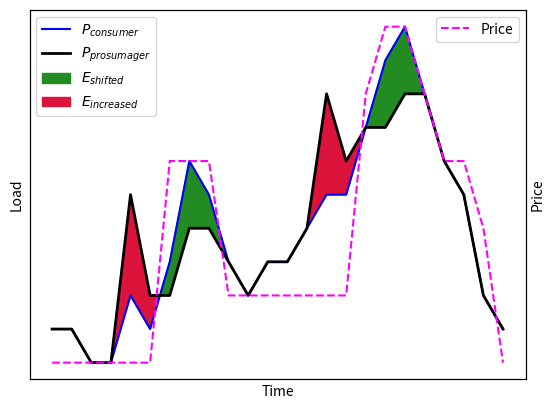

Write Python code to recreate this figure. (Note: this script raises an exception after producing the figure.)
from pathlib import Path

import numpy as np
import matplotlib.pyplot as plt


consumer_load = np.array([
    3,
    3,
    2,
    2,
    4,
    3,
    5,
    8,
    7,
    5,
    4,
    5,
    5,
    6,
    7,
    7,
    9,
    11,
    12,
    10,
    8,
    7,
    4,
    3,
])
prosumager_load = np.array([
    3,
    3,
    2,
    2,
    7,  # + 3
    4,  # +1
    4,  # -1
    6,  # -2
    6,  # -1
    5,
    4,
    5,
    5,
    6,
    10,  # +3
    8,  # +1
    9,
    9,  # -2
    10,  # -2
    10,
    8,
    7,
    4,
    3,
])
price = np.array([
                  2,
                  2,
                  2,
                  2,
                  2,
                  2,
                  5,
                  5,
                  5,
                  3,
                  3,
                  3,
                  3,
                  3,
                  3,
                  3,
                  6,
                  7,
                  7,
                  6,
                  5,
                  5,
                  4,
                  2,
                  ])

time = np.arange(1, 25)

plt.plot(time, consumer_load, label='$P_{consumer}$', color="blue")
plt.plot(time, prosumager_load, label='$P_{prosumager}$', color="black", linewidth=2)
plt.fill_between(time, consumer_load, prosumager_load, where=(consumer_load > prosumager_load),
                 color='forestgreen', interpolate=True, label='$E_{shifted}$')
plt.fill_between(time, consumer_load, prosumager_load, where=(consumer_load <= prosumager_load),
                 color='crimson', interpolate=True, label='$E_{increased}$')

plt.legend(loc='upper left')
plt.xticks([])  # Hide x-axis ticks
plt.yticks([])  # Hide primary y-axis ticks
# Create a secondary y-axis for price
ax = plt.gca()
ax2 = ax.twinx()
ax2.plot(time, price, color='magenta', linestyle='--', label='Price')
ax2.set_ylabel('Price')
ax2.legend(loc='upper right')
ax2.yaxis.set_ticks([])  # Hide secondary y-axis ticks
# Set primary y-axis label

ax.set_ylabel('Load')
ax.set_xlabel('Time')
plt.savefig(Path(r"C:\Users\mascherbauer\OneDrive\PHD\Präsentationen\Konferenzen\ECEMP_2023") / "LoadShifting.svg")
plt.show()
